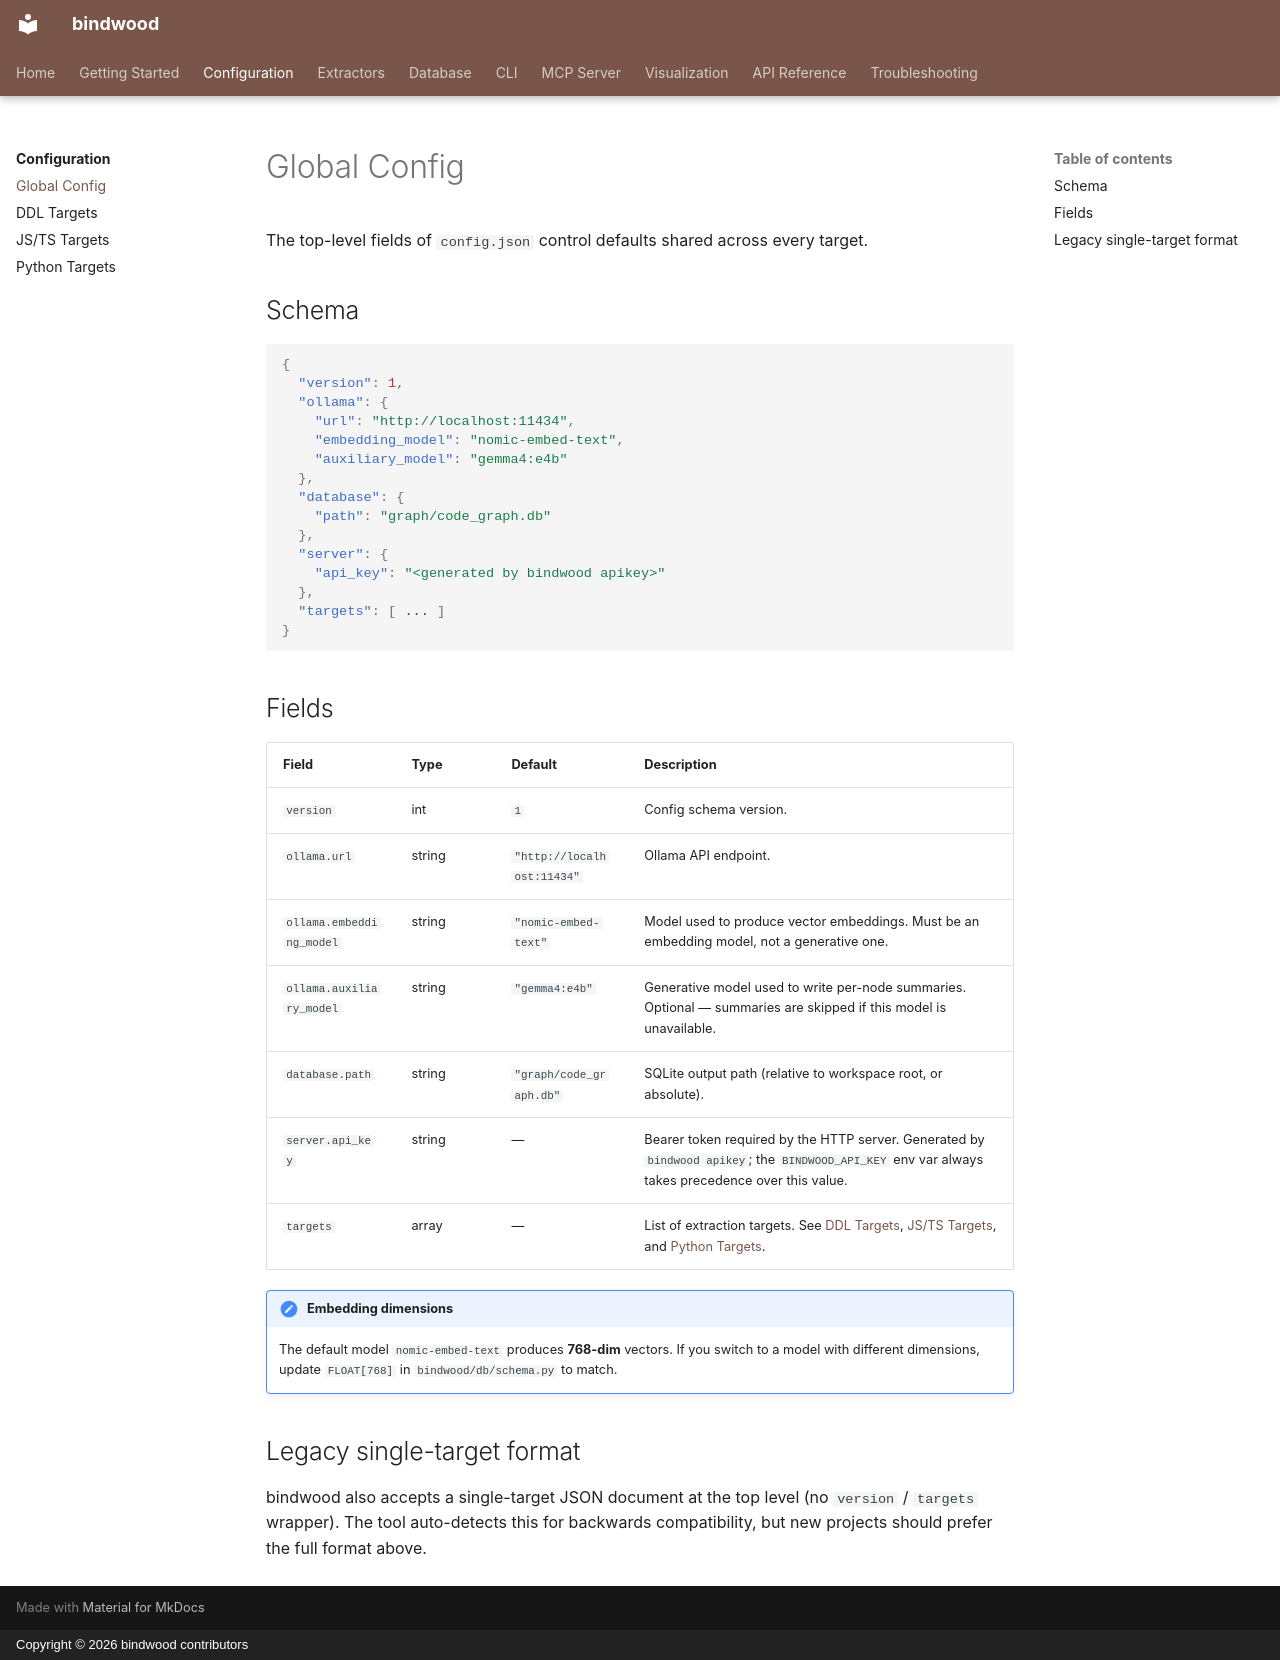

repository: duftcola-dev/bindwood · page: configuration/global/index.html · generator: mkdocs · copyright: Copyright © 2026 bindwood contributors

# Global Config

The top-level fields of `config.json` control defaults shared across every target.

## Schema

```json
{
  "version": 1,
  "ollama": {
    "url": "http://localhost:11434",
    "embedding_model": "nomic-embed-text",
    "auxiliary_model": "gemma4:e4b"
  },
  "database": {
    "path": "graph/code_graph.db"
  },
  "server": {
    "api_key": "<generated by bindwood apikey>"
  },
  "targets": [ ... ]
}
```

## Fields

| Field | Type | Default | Description |
|-------|------|---------|-------------|
| `version` | int | `1` | Config schema version. |
| `ollama.url` | string | `"http://localhost:11434"` | Ollama API endpoint. |
| `ollama.embedding_model` | string | `"nomic-embed-text"` | Model used to produce vector embeddings. Must be an embedding model, not a generative one. |
| `ollama.auxiliary_model` | string | `"gemma4:e4b"` | Generative model used to write per-node summaries. Optional — summaries are skipped if this model is unavailable. |
| `database.path` | string | `"graph/code_graph.db"` | SQLite output path (relative to workspace root, or absolute). |
| `server.api_key` | string | — | Bearer token required by the HTTP server. Generated by `bindwood apikey`; the `BINDWOOD_API_KEY` env var always takes precedence over this value. |
| `targets` | array | — | List of extraction targets. See [DDL Targets](ddl-targets.md), [JS/TS Targets](jsts-targets.md), and [Python Targets](python-targets.md). |

!!! note "Embedding dimensions"
    The default model `nomic-embed-text` produces **768-dim** vectors. If you switch to a model with different dimensions, update `FLOAT[768]` in `bindwood/db/schema.py` to match.

## Legacy single-target format

bindwood also accepts a single-target JSON document at the top level (no `version` / `targets` wrapper). The tool auto-detects this for backwards compatibility, but new projects should prefer the full format above.
